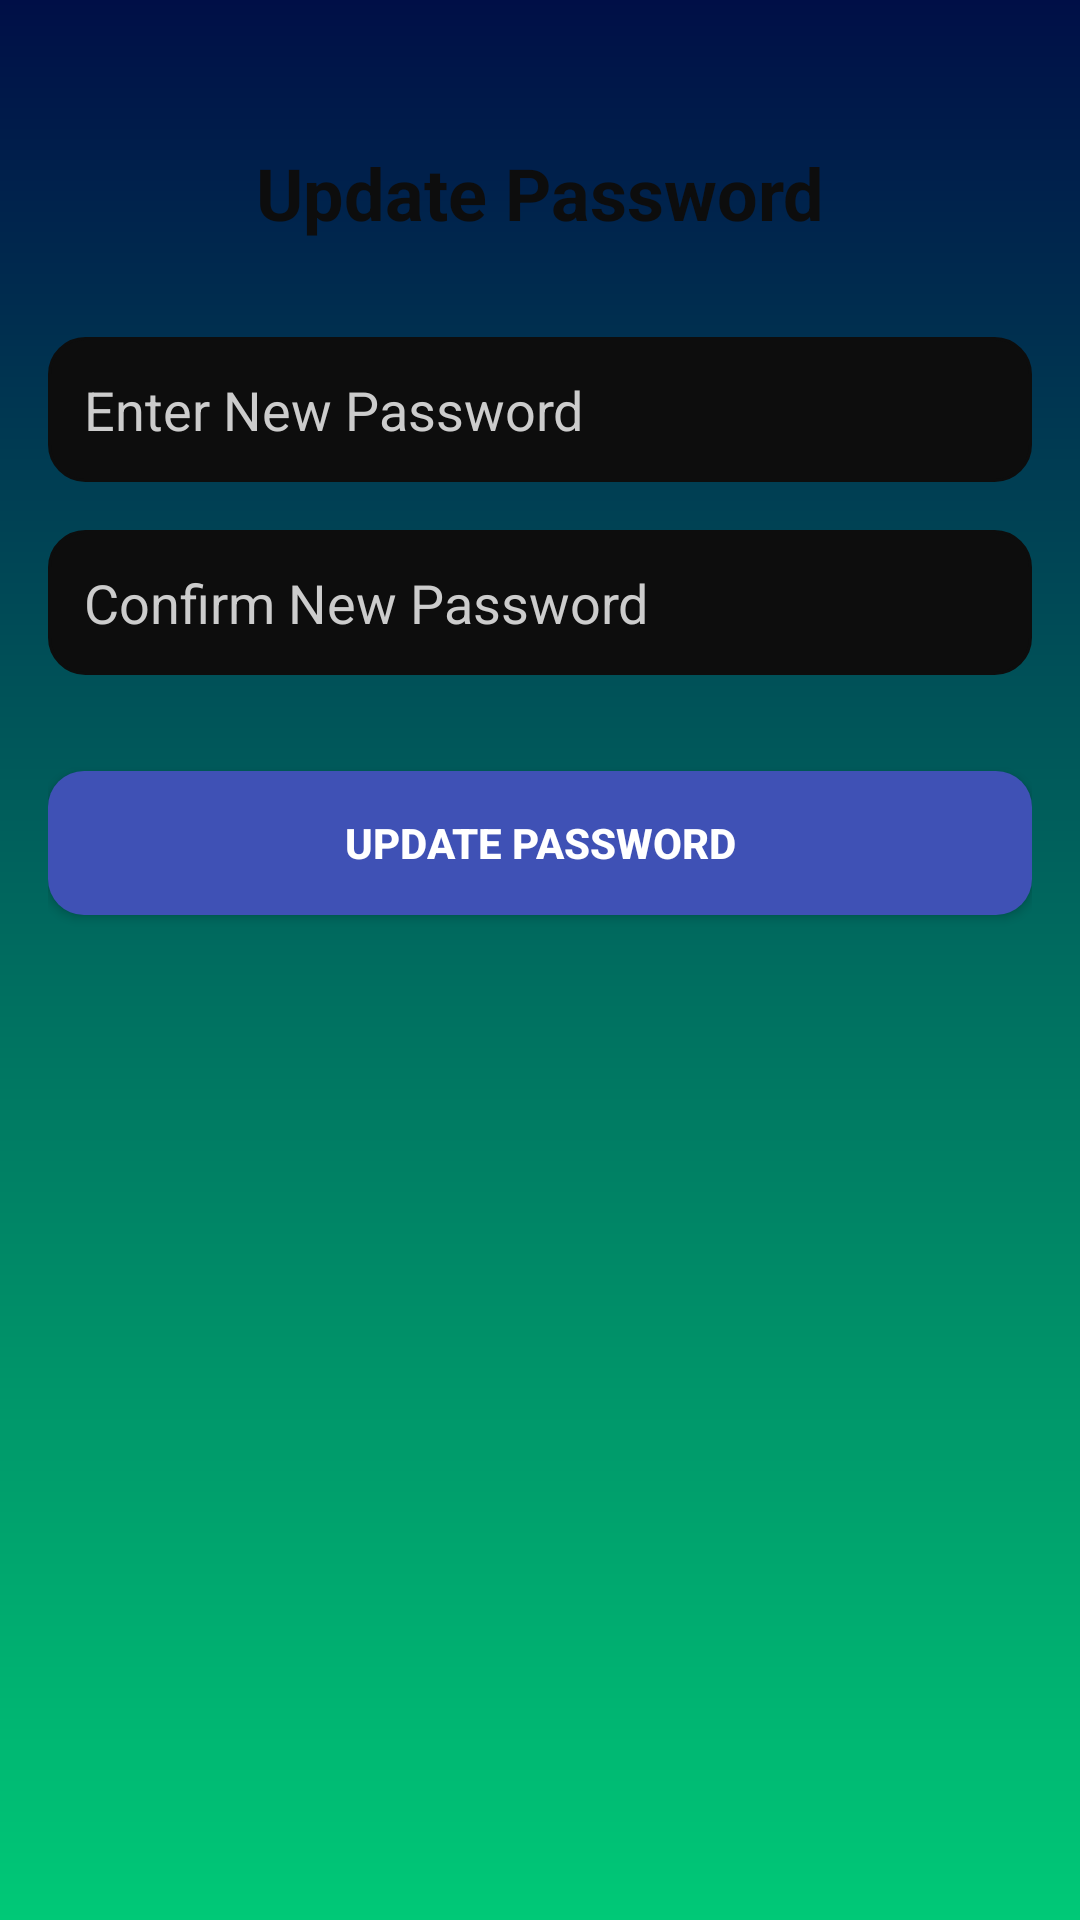

Produce the Android XML layout that renders to this screen, including the resource entries it uses.
<!-- AndroidManifest.xml: application theme Theme.AppCompat.Light -->
<!-- res/layout/update_password.xml -->
<?xml version="1.0" encoding="utf-8"?>
<LinearLayout
    xmlns:android="http://schemas.android.com/apk/res/android"
    xmlns:tools="http://schemas.android.com/tools"
    android:layout_width="match_parent"
    android:layout_height="match_parent"
    android:orientation="vertical"
    android:padding="16dp"
    android:background="@drawable/gradient_background">

    
    <TextView
        android:layout_width="wrap_content"
        android:layout_height="wrap_content"
        android:text="Update Password"
        android:textSize="24sp"
        android:textStyle="bold"
        android:textColor="#0D0D0D"
        android:layout_gravity="center_horizontal"
        android:layout_marginTop="32dp"
        tools:ignore="HardcodedText" />

    
    <EditText
        android:id="@+id/newPasswordEditText"
        android:layout_width="match_parent"
        android:layout_height="wrap_content"
        android:hint="Enter New Password"
        android:importantForAutofill="no"
        android:inputType="textPassword"
        android:backgroundTint="#0D0D0D"
        android:textColorHint="#CCCCCC"
        android:autofillHints="password"
        android:minHeight="48dp"
        android:background="@drawable/rounded_input_background"
        android:padding="12dp"
        android:textColor="#FFFFFF"
        android:layout_marginTop="32dp"
        android:layout_marginBottom="8dp"
        tools:ignore="HardcodedText" />

    
    <EditText
        android:id="@+id/confirmPasswordEditText"
        android:layout_width="match_parent"
        android:layout_height="wrap_content"
        android:hint="Confirm New Password"
        android:importantForAutofill="no"
        android:inputType="textPassword"
        android:backgroundTint="#0D0D0D"
        android:textColorHint="#CCCCCC"
        android:autofillHints="password"
        android:minHeight="48dp"
        android:background="@drawable/rounded_input_background"
        android:padding="12dp"
        android:textColor="#FFFFFF"
        android:layout_marginTop="8dp"
        tools:ignore="HardcodedText" />

    
    <Button
        android:id="@+id/updatePasswordButton"
        android:layout_width="match_parent"
        android:layout_height="wrap_content"
        android:text="Update Password"
        android:backgroundTint="#3F51B5"
        android:textColor="#FFFFFF"
        android:padding="12dp"
        android:background="@drawable/rounded_button_background"
        android:textStyle="bold"
        android:elevation="4dp"
        android:layout_marginTop="32dp"
        tools:ignore="HardcodedText" />


    
    <TextView
        android:id="@+id/response_text_view"
        android:layout_width="wrap_content"
        android:layout_height="wrap_content"
        android:text=""
        android:textColor="@color/purple_700"
        android:visibility="gone"
        tools:ignore="ObsoleteLayoutParam" /> 

    
    <ProgressBar
        android:id="@+id/progressBar"
        android:layout_width="wrap_content"
        android:layout_height="wrap_content"
        android:visibility="gone" />

</LinearLayout>
<!-- resources referenced by this layout -->
<resources>
  <color name="purple_700">#FF3700B3</color>
  <!-- drawable gradient_background (drawable) -->
  <?xml version="1.0" encoding="utf-8"?>
  <layer-list xmlns:android="http://schemas.android.com/apk/res/android">
      <item>
          <shape android:shape="rectangle">
              <gradient
                  android:startColor="#000F47"
                  android:endColor="#00C977"
                  android:angle="270"/>
  
          </shape>
      </item>
  </layer-list>
  <!-- drawable rounded_button_background (drawable) -->
  <?xml version="1.0" encoding="utf-8"?>
  <shape xmlns:android="http://schemas.android.com/apk/res/android">
      <solid android:color="#3F51B5" />
      <corners android:radius="12dp" />
  </shape>
  <!-- drawable rounded_input_background (drawable) -->
  <?xml version="1.0" encoding="utf-8"?>
  <shape xmlns:android="http://schemas.android.com/apk/res/android">
      <solid android:color="#1A1A1A" />
      <corners android:radius="12dp" />
      <stroke android:color="#444444" android:width="1dp" />
  </shape>
</resources>
